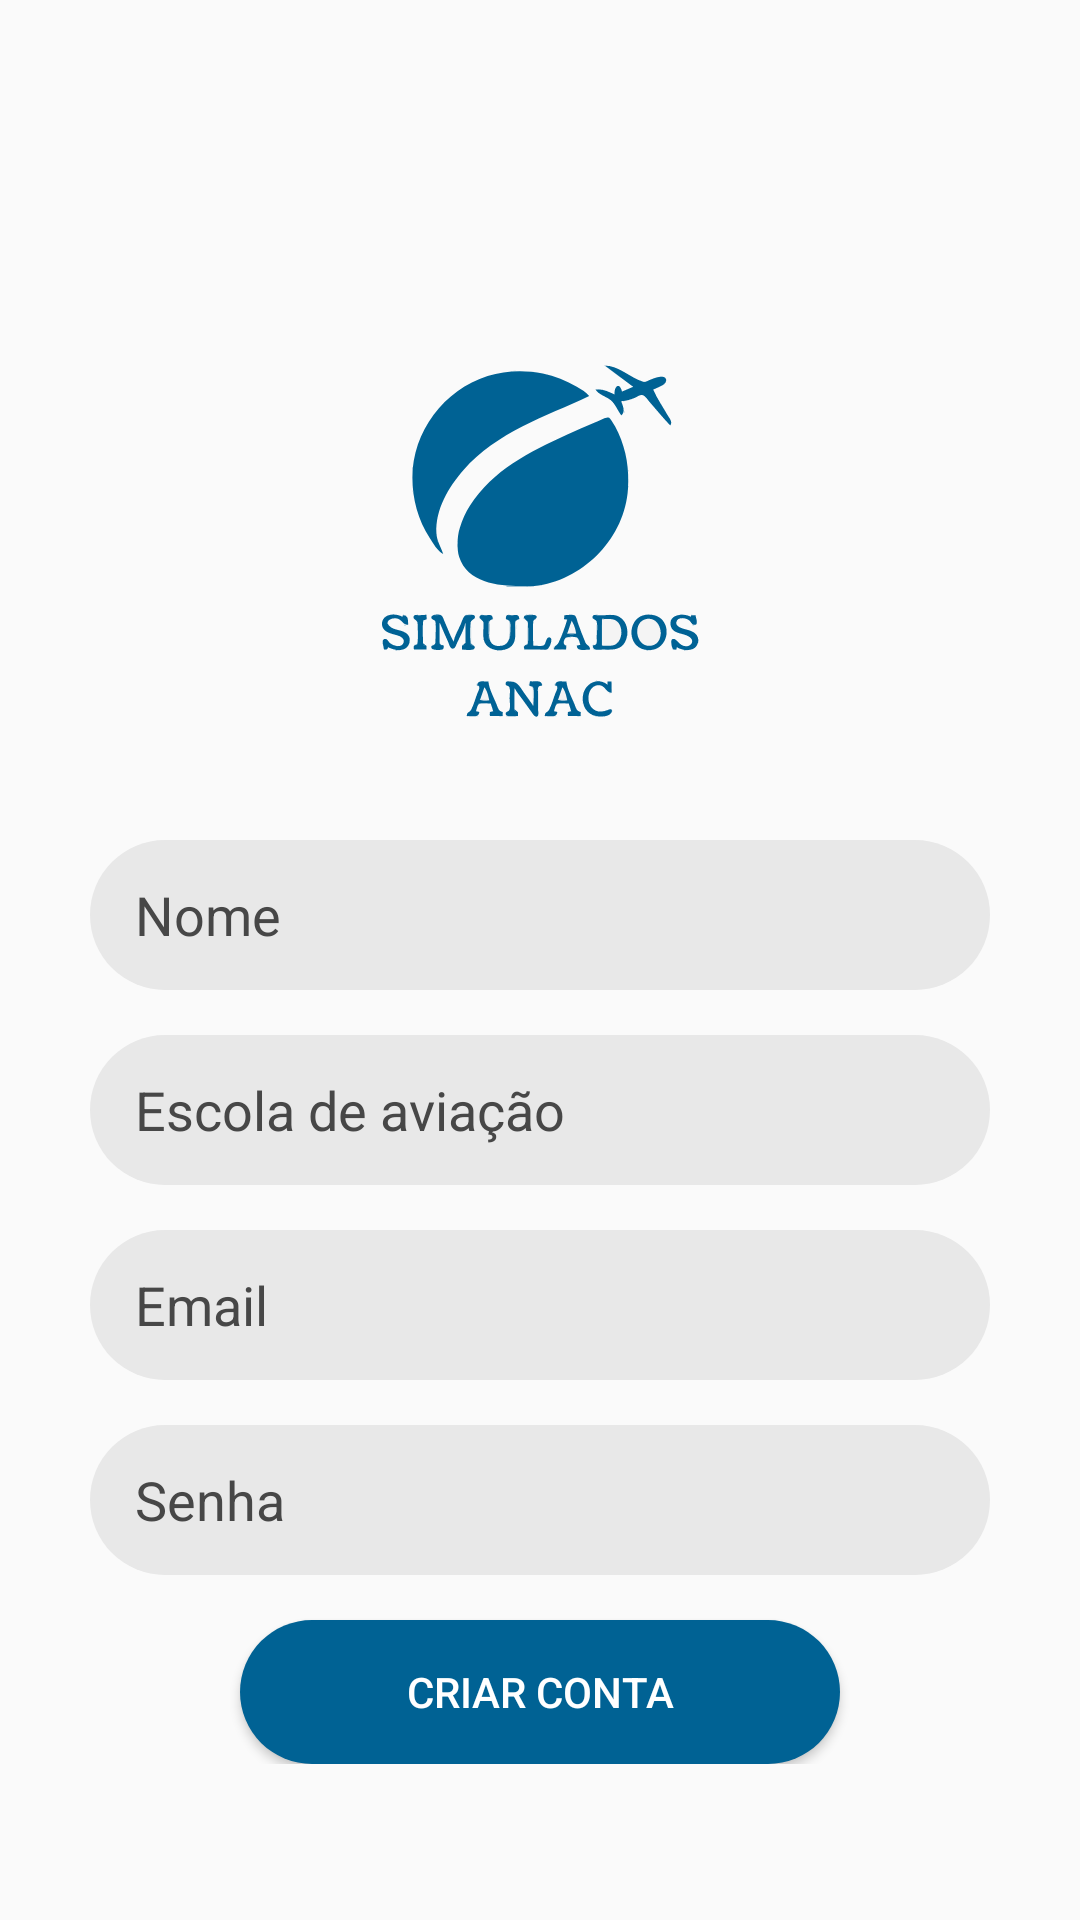

The Android layout XML behind this screen, and the referenced resources:
<!-- AndroidManifest.xml: application theme Theme.SimuladoAnac -->
<!-- res/layout/activity_criar_conta.xml -->
<?xml version="1.0" encoding="utf-8"?>
<LinearLayout xmlns:android="http://schemas.android.com/apk/res/android"
    xmlns:app="http://schemas.android.com/apk/res-auto"
    xmlns:tools="http://schemas.android.com/tools"
    android:layout_width="match_parent"
    android:layout_height="match_parent"
    android:orientation="vertical"
    tools:context=".registro.CriarContaActivity">

    <Button
        android:id="@+id/btnVoltar"
        android:layout_width="30dp"
        android:layout_height="30dp"
        android:layout_marginLeft="10dp"
        android:layout_marginTop="10dp"
        android:background="@drawable/ic_btn_voltar" />

    <ScrollView
        android:layout_width="match_parent"
        android:layout_height="match_parent"
        android:layout_marginTop="40dp">

        <LinearLayout
            android:layout_width="match_parent"
            android:layout_height="wrap_content"
            android:gravity="center"
            android:orientation="vertical">

            <ImageView
                android:id="@+id/imageView2"
                android:layout_width="match_parent"
                android:layout_height="wrap_content"
                app:srcCompat="@drawable/logo" />

            <EditText
                android:id="@+id/editNomeC"
                android:layout_width="300dp"
                android:layout_height="50dp"
                android:layout_marginBottom="15dp"
                android:background="@drawable/btn_back"
                android:ems="10"
                android:hint="Nome"
                android:inputType="textPersonName"
                android:paddingLeft="15dp"
                android:paddingRight="15dp"
                android:textColorHint="#474747" />

            <EditText
                android:id="@+id/editAero"
                android:layout_width="300dp"
                android:layout_height="50dp"
                android:layout_marginBottom="15dp"
                android:background="@drawable/btn_back"
                android:ems="10"
                android:hint="Escola de aviação"
                android:inputType="textPersonName"
                android:paddingLeft="15dp"
                android:paddingRight="15dp"
                android:textColorHint="#474747" />

            <EditText
                android:id="@+id/editEmailC"
                android:layout_width="300dp"
                android:layout_height="50dp"
                android:layout_marginBottom="15dp"
                android:background="@drawable/btn_back"
                android:ems="10"
                android:hint="Email"
                android:inputType="textEmailAddress"
                android:paddingLeft="15dp"
                android:paddingRight="15dp"
                android:textColorHint="#474747" />

            <EditText
                android:id="@+id/editSenhaC"
                android:layout_width="300dp"
                android:layout_height="50dp"
                android:layout_marginBottom="15dp"
                android:background="@drawable/btn_back"
                android:ems="10"
                android:hint="Senha"
                android:inputType="textPassword"
                android:paddingLeft="15dp"
                android:paddingRight="15dp"
                android:textColorHint="#474747" />

            <Button
                android:id="@+id/btnCriarConta"
                android:layout_width="200dp"
                android:layout_height="wrap_content"
                android:background="@drawable/btn_azul"
                android:text="Criar Conta"
                android:textColor="#FFFFFF" />

        </LinearLayout>
    </ScrollView>

</LinearLayout>
<!-- resources referenced by this layout -->
<resources>
  <!-- drawable btn_azul (drawable) -->
  <?xml version="1.0" encoding="utf-8"?>
  <shape android:shape="rectangle" xmlns:android="http://schemas.android.com/apk/res/android">
  
      <corners android:radius="250dp"></corners>
      <solid android:color="@color/principal"></solid>
  
  </shape>
  <!-- drawable btn_back (drawable) -->
  <?xml version="1.0" encoding="utf-8"?>
  <shape
      android:shape="rectangle"
      xmlns:android="http://schemas.android.com/apk/res/android">
  
      <corners android:radius="250dp"></corners>
      <solid android:color="#E8E8E8"></solid>
  
  </shape>
  <!-- drawable logo: vector/xml drawable (drawable, 58977 chars, omitted) -->
  <style name="Theme.SimuladoAnac" parent="Theme.AppCompat.Light.NoActionBar">
          
          <item name="colorPrimary">@color/purple_500</item>
          <item name="colorPrimaryVariant">@color/purple_700</item>
          <item name="colorOnPrimary">@color/white</item>
          
          <item name="colorSecondary">@color/teal_200</item>
          <item name="colorSecondaryVariant">@color/teal_700</item>
          <item name="colorOnSecondary">@color/black</item>
          
          <item name="android:statusBarColor" tools:targetApi="l">?attr/colorPrimaryVariant</item>
          
      </style>
  <color name="principal">#006294</color>
  <color name="purple_500">#006294</color>
  <color name="purple_700">#006294</color>
  <color name="white">#FFFFFFFF</color>
  <color name="teal_200">#FF03DAC5</color>
  <color name="teal_700">#FF018786</color>
  <color name="black">#FF000000</color>
</resources>
